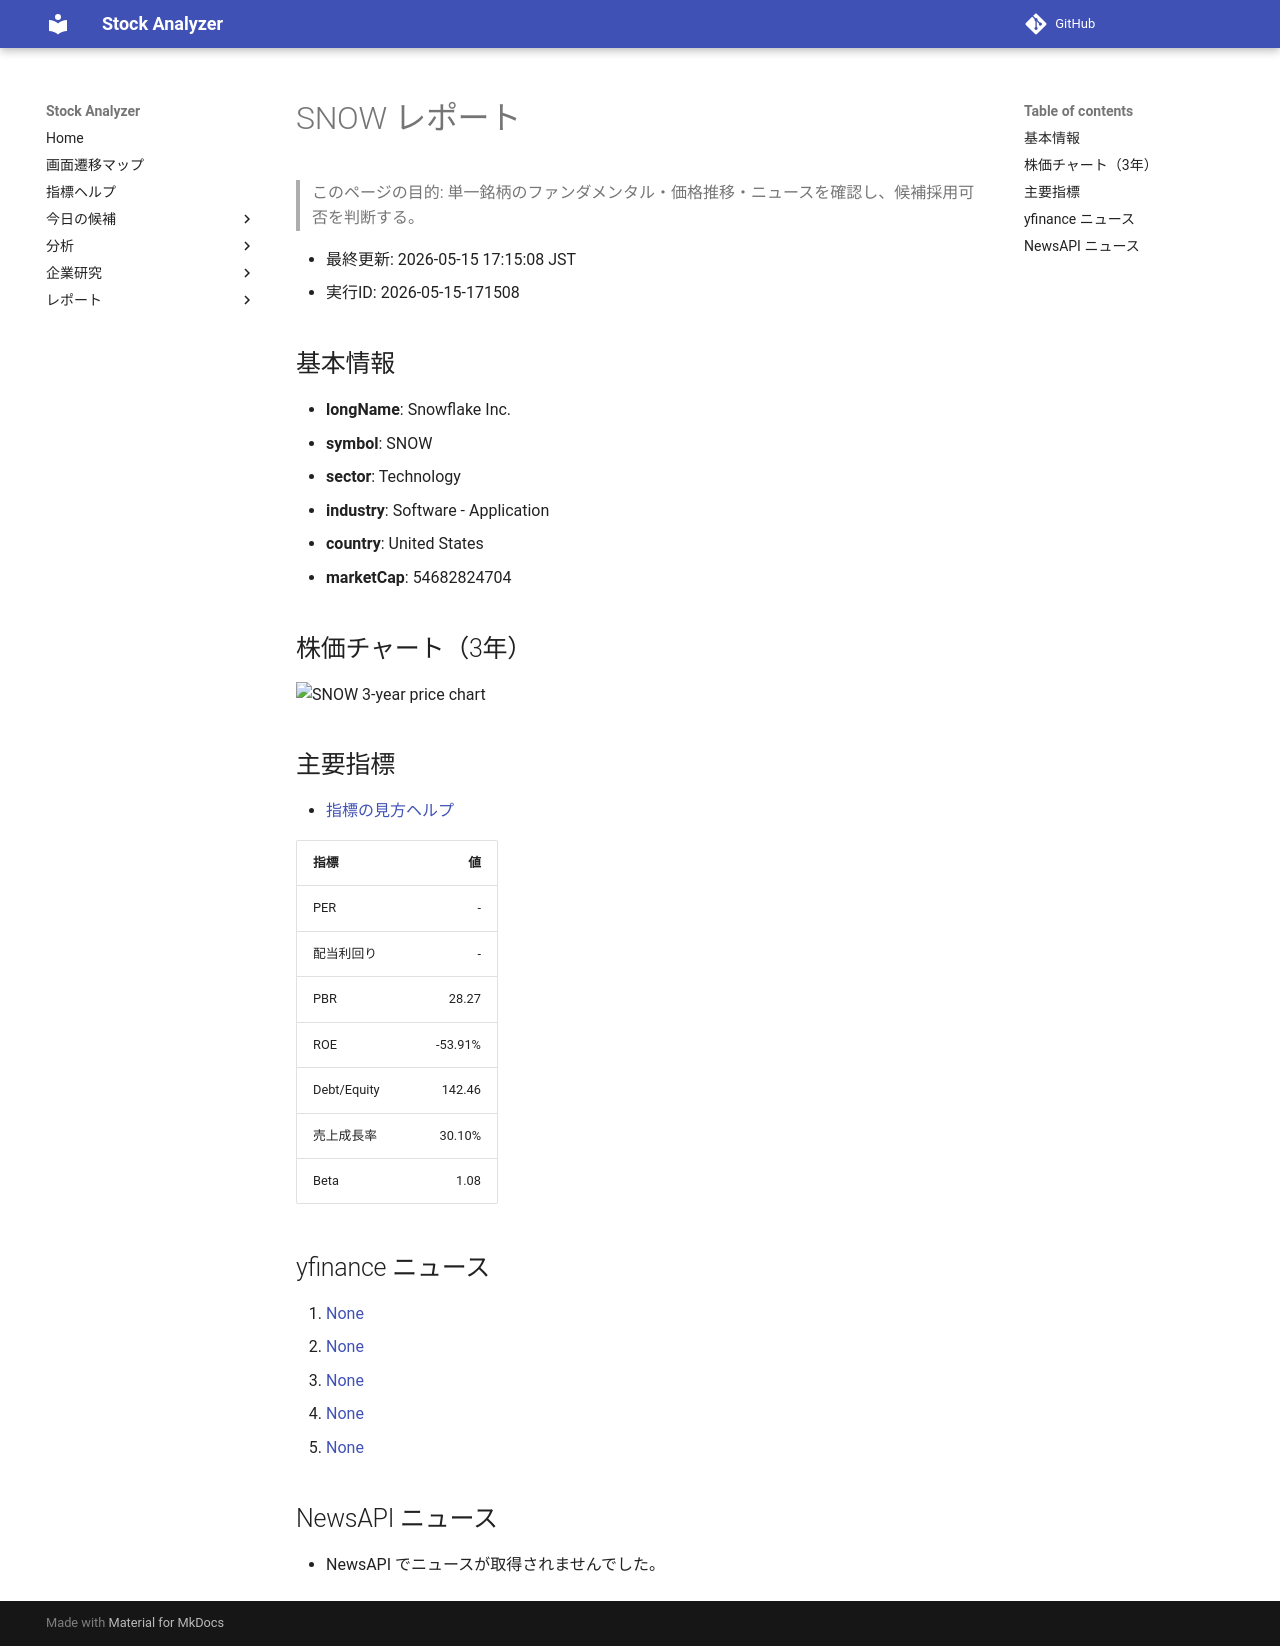

repository: Yumi-note/Making-APP · page: reports/2026-05-15/171508/SNOW/index.html · generator: mkdocs

# SNOW レポート

> このページの目的: 単一銘柄のファンダメンタル・価格推移・ニュースを確認し、候補採用可否を判断する。

- 最終更新: 2026-05-15 17:15:08 JST
- 実行ID: 2026-05-15-171508

## 基本情報

- **longName**: Snowflake Inc.
- **symbol**: SNOW
- **sector**: Technology
- **industry**: Software - Application
- **country**: United States
- **marketCap**: 54682824704

## 株価チャート（3年）

![SNOW 3-year price chart](SNOW_3y.png)

## 主要指標

- [指標の見方ヘルプ](../../../../indicators.md)

| 指標 | 値 |
|---|---:|
| PER | - |
| 配当利回り | - |
| PBR | 28.27 |
| ROE | -53.91% |
| Debt/Equity | 142.46 |
| 売上成長率 | 30.10% |
| Beta | 1.08 |

## yfinance ニュース

1. [None](None)
2. [None](None)
3. [None](None)
4. [None](None)
5. [None](None)

## NewsAPI ニュース

- NewsAPI でニュースが取得されませんでした。
